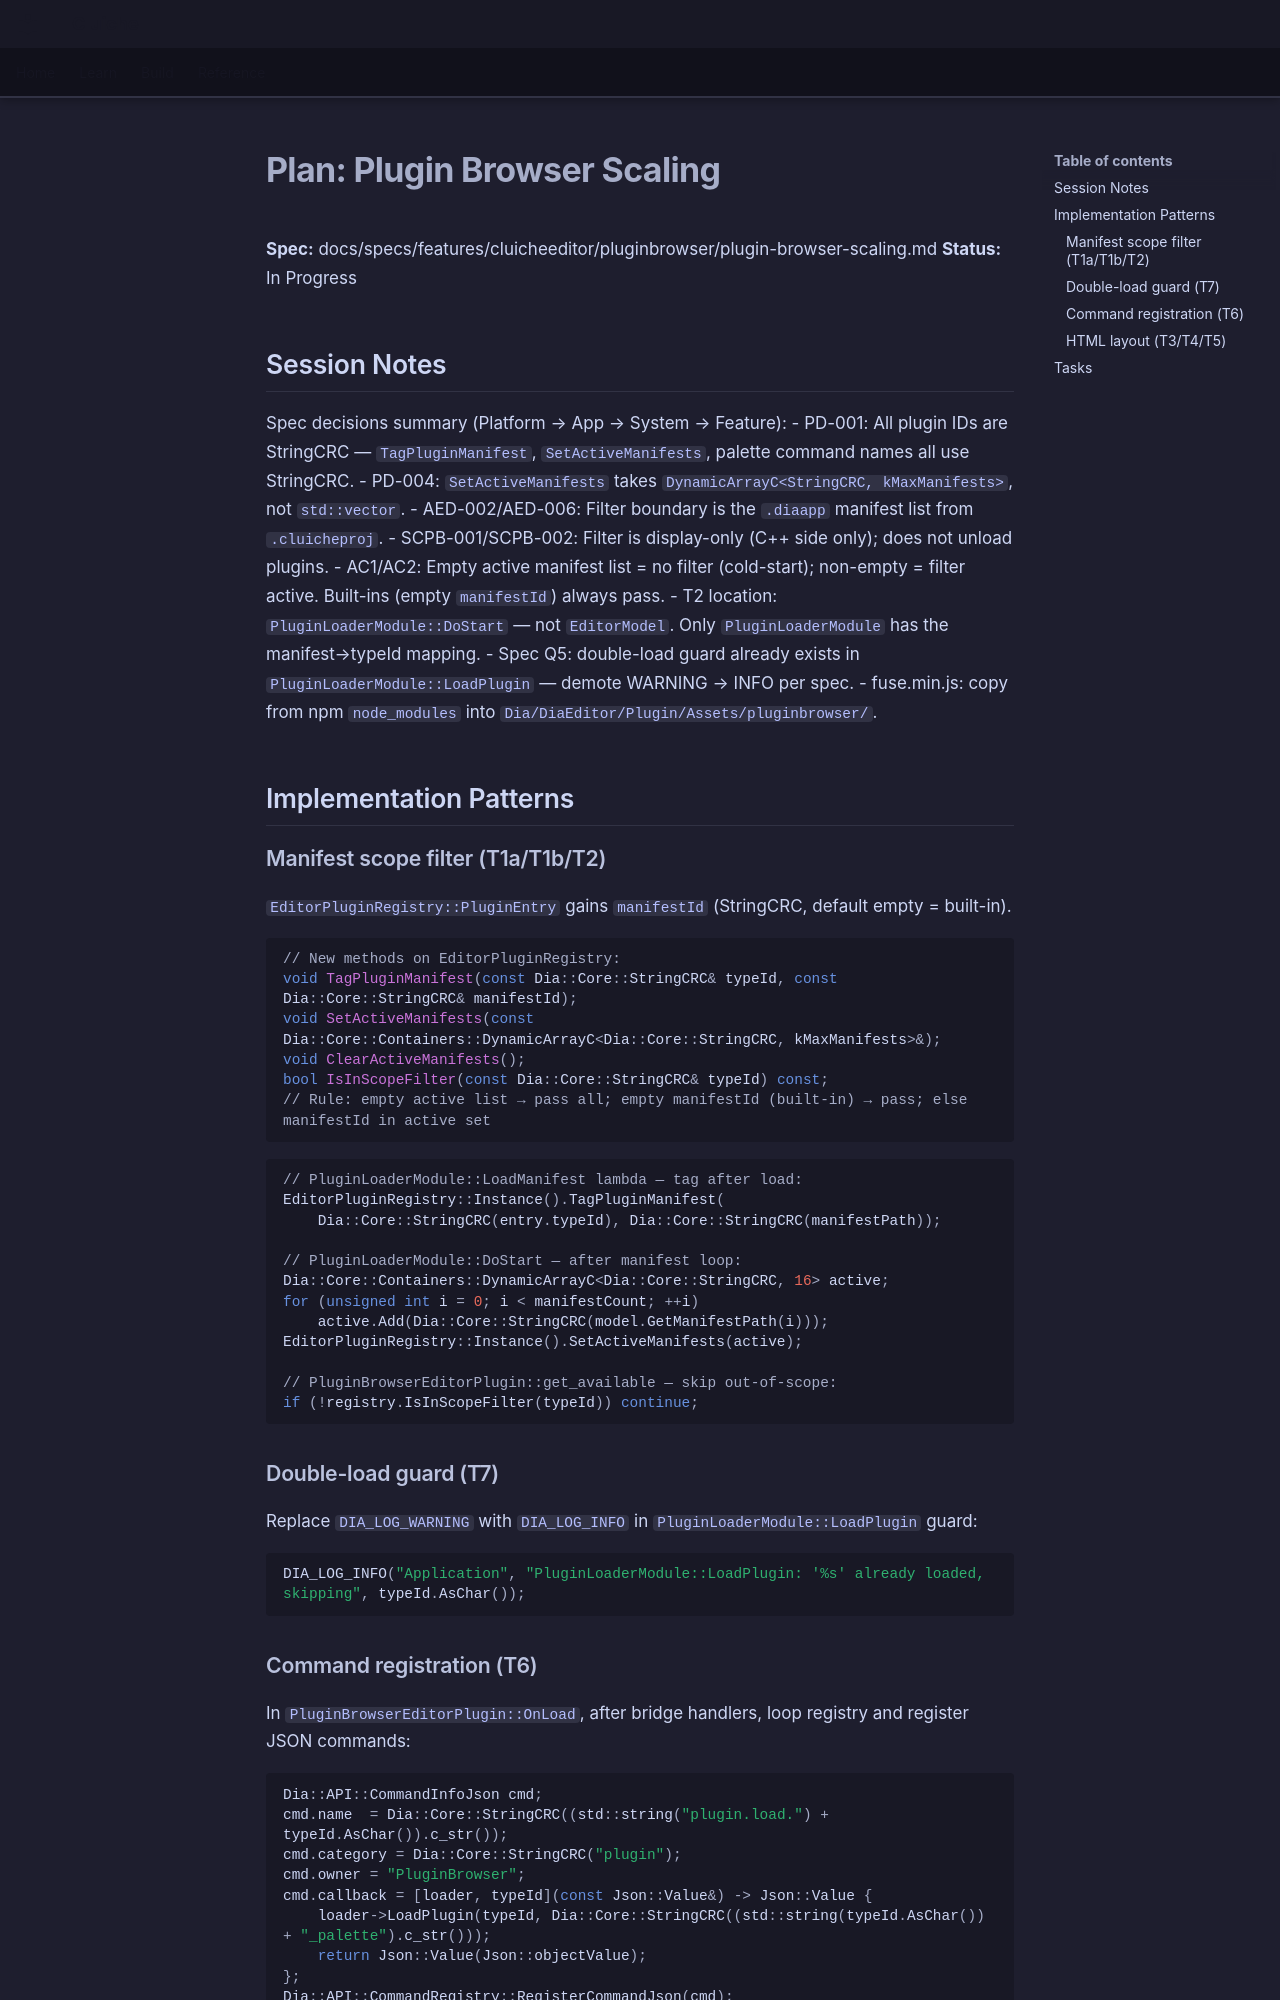

repository: LenihanConor/Cluiche · page: specs/applications/cluicheeditor/systems/pluginbrowser/plugin-browser-scaling.plan/index.html · generator: mkdocs

# Plan: Plugin Browser Scaling

**Spec:** docs/specs/features/cluicheeditor/pluginbrowser/plugin-browser-scaling.md
**Status:** In Progress

## Session Notes

Spec decisions summary (Platform → App → System → Feature):
- PD-001: All plugin IDs are StringCRC — `TagPluginManifest`, `SetActiveManifests`, palette command names all use StringCRC.
- PD-004: `SetActiveManifests` takes `DynamicArrayC<StringCRC, kMaxManifests>`, not `std::vector`.
- AED-002/AED-006: Filter boundary is the `.diaapp` manifest list from `.cluicheproj`.
- SCPB-001/SCPB-002: Filter is display-only (C++ side only); does not unload plugins.
- AC1/AC2: Empty active manifest list = no filter (cold-start); non-empty = filter active. Built-ins (empty `manifestId`) always pass.
- T2 location: `PluginLoaderModule::DoStart` — not `EditorModel`. Only `PluginLoaderModule` has the manifest→typeId mapping.
- Spec Q5: double-load guard already exists in `PluginLoaderModule::LoadPlugin` — demote WARNING → INFO per spec.
- fuse.min.js: copy from npm `node_modules` into `Dia/DiaEditor/Plugin/Assets/pluginbrowser/`.

## Implementation Patterns

### Manifest scope filter (T1a/T1b/T2)

`EditorPluginRegistry::PluginEntry` gains `manifestId` (StringCRC, default empty = built-in).

```cpp
// New methods on EditorPluginRegistry:
void TagPluginManifest(const Dia::Core::StringCRC& typeId, const Dia::Core::StringCRC& manifestId);
void SetActiveManifests(const Dia::Core::Containers::DynamicArrayC<Dia::Core::StringCRC, kMaxManifests>&);
void ClearActiveManifests();
bool IsInScopeFilter(const Dia::Core::StringCRC& typeId) const;
// Rule: empty active list → pass all; empty manifestId (built-in) → pass; else manifestId in active set
```

```cpp
// PluginLoaderModule::LoadManifest lambda — tag after load:
EditorPluginRegistry::Instance().TagPluginManifest(
    Dia::Core::StringCRC(entry.typeId), Dia::Core::StringCRC(manifestPath));

// PluginLoaderModule::DoStart — after manifest loop:
Dia::Core::Containers::DynamicArrayC<Dia::Core::StringCRC, 16> active;
for (unsigned int i = 0; i < manifestCount; ++i)
    active.Add(Dia::Core::StringCRC(model.GetManifestPath(i)));
EditorPluginRegistry::Instance().SetActiveManifests(active);

// PluginBrowserEditorPlugin::get_available — skip out-of-scope:
if (!registry.IsInScopeFilter(typeId)) continue;
```

### Double-load guard (T7)

Replace `DIA_LOG_WARNING` with `DIA_LOG_INFO` in `PluginLoaderModule::LoadPlugin` guard:
```cpp
DIA_LOG_INFO("Application", "PluginLoaderModule::LoadPlugin: '%s' already loaded, skipping", typeId.AsChar());
```
